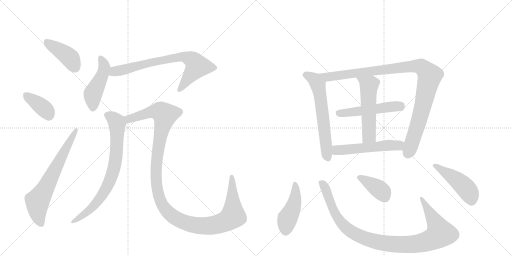
t = 0.00 s
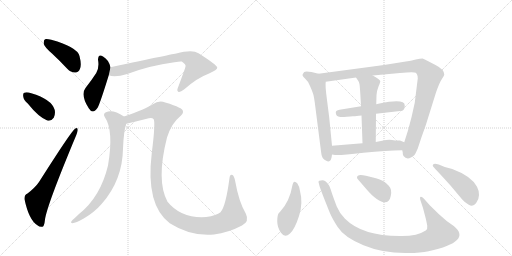
t = 2.47 s
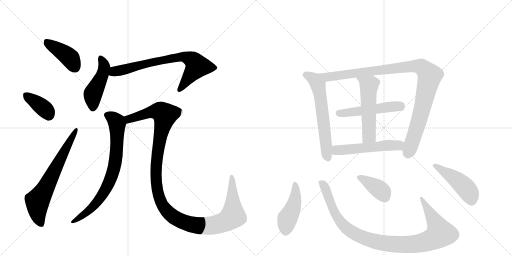
t = 4.95 s
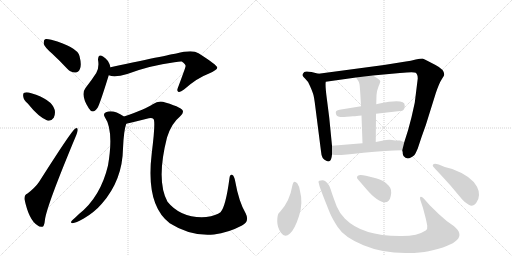
t = 7.42 s
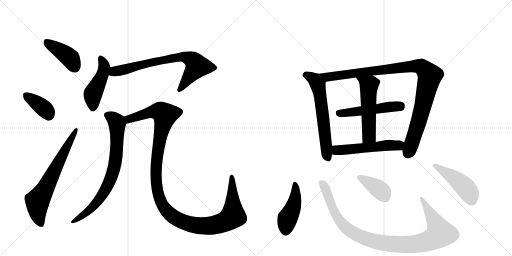
t = 9.89 s
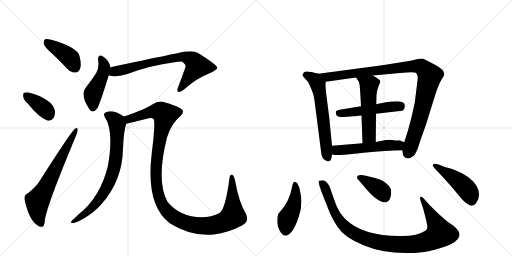
t = 12.36 s

The animated SVG that drew these frames (rendered in a browser with its animation timeline set to each time). Animation: 16 CSS @keyframes rules; one cycle of 12.36 s.

<svg version="1.1" viewBox="0 0 2048 1024" xmlns="http://www.w3.org/2000/svg">
  <g stroke="lightgray" stroke-dasharray="1,1" stroke-width="1" transform="scale(4, 4)">
    <line x1="0" y1="0" x2="256" y2="256"></line>
    <line x1="256" y1="0" x2="0" y2="256"></line>
    <line x1="128" y1="0" x2="128" y2="256"></line>
    <line x1="0" y1="128" x2="256" y2="128"></line>
    <line x1="256" y1="0" x2="512" y2="256"></line>
    <line x1="512" y1="0" x2="256" y2="256"></line>
    <line x1="384" y1="0" x2="384" y2="256"></line>
    <line x1="256" y1="128" x2="512" y2="128"></line>
  </g>
<g transform="scale(1, -1) translate(0, -850)">
   <style type="text/css">
    @keyframes keyframes0 {
      from {
       stroke: black;
       stroke-dashoffset: 416;
       stroke-width: 128;
       }
       58% {
       animation-timing-function: step-end;
       stroke: black;
       stroke-dashoffset: 0;
       stroke-width: 128;
       }
       to {
       stroke: black;
       stroke-width: 1024;
       }
       }
       #make-me-a-hanzi-animation-0 {
         animation: keyframes0 0.588542s both;
         animation-delay: 0.000000s;
         animation-timing-function: linear;
       }
    @keyframes keyframes1 {
      from {
       stroke: black;
       stroke-dashoffset: 378;
       stroke-width: 128;
       }
       55% {
       animation-timing-function: step-end;
       stroke: black;
       stroke-dashoffset: 0;
       stroke-width: 128;
       }
       to {
       stroke: black;
       stroke-width: 1024;
       }
       }
       #make-me-a-hanzi-animation-1 {
         animation: keyframes1 0.557617s both;
         animation-delay: 0.588542s;
         animation-timing-function: linear;
       }
    @keyframes keyframes2 {
      from {
       stroke: black;
       stroke-dashoffset: 673;
       stroke-width: 128;
       }
       69% {
       animation-timing-function: step-end;
       stroke: black;
       stroke-dashoffset: 0;
       stroke-width: 128;
       }
       to {
       stroke: black;
       stroke-width: 1024;
       }
       }
       #make-me-a-hanzi-animation-2 {
         animation: keyframes2 0.797689s both;
         animation-delay: 1.146159s;
         animation-timing-function: linear;
       }
    @keyframes keyframes3 {
      from {
       stroke: black;
       stroke-dashoffset: 464;
       stroke-width: 128;
       }
       60% {
       animation-timing-function: step-end;
       stroke: black;
       stroke-dashoffset: 0;
       stroke-width: 128;
       }
       to {
       stroke: black;
       stroke-width: 1024;
       }
       }
       #make-me-a-hanzi-animation-3 {
         animation: keyframes3 0.627604s both;
         animation-delay: 1.943848s;
         animation-timing-function: linear;
       }
    @keyframes keyframes4 {
      from {
       stroke: black;
       stroke-dashoffset: 746;
       stroke-width: 128;
       }
       71% {
       animation-timing-function: step-end;
       stroke: black;
       stroke-dashoffset: 0;
       stroke-width: 128;
       }
       to {
       stroke: black;
       stroke-width: 1024;
       }
       }
       #make-me-a-hanzi-animation-4 {
         animation: keyframes4 0.857096s both;
         animation-delay: 2.571452s;
         animation-timing-function: linear;
       }
    @keyframes keyframes5 {
      from {
       stroke: black;
       stroke-dashoffset: 768;
       stroke-width: 128;
       }
       71% {
       animation-timing-function: step-end;
       stroke: black;
       stroke-dashoffset: 0;
       stroke-width: 128;
       }
       to {
       stroke: black;
       stroke-width: 1024;
       }
       }
       #make-me-a-hanzi-animation-5 {
         animation: keyframes5 0.875000s both;
         animation-delay: 3.428548s;
         animation-timing-function: linear;
       }
    @keyframes keyframes6 {
      from {
       stroke: black;
       stroke-dashoffset: 1260;
       stroke-width: 128;
       }
       80% {
       animation-timing-function: step-end;
       stroke: black;
       stroke-dashoffset: 0;
       stroke-width: 128;
       }
       to {
       stroke: black;
       stroke-width: 1024;
       }
       }
       #make-me-a-hanzi-animation-6 {
         animation: keyframes6 1.275391s both;
         animation-delay: 4.303548s;
         animation-timing-function: linear;
       }
    @keyframes keyframes7 {
      from {
       stroke: black;
       stroke-dashoffset: 620;
       stroke-width: 128;
       }
       67% {
       animation-timing-function: step-end;
       stroke: black;
       stroke-dashoffset: 0;
       stroke-width: 128;
       }
       to {
       stroke: black;
       stroke-width: 1024;
       }
       }
       #make-me-a-hanzi-animation-7 {
         animation: keyframes7 0.754557s both;
         animation-delay: 5.578939s;
         animation-timing-function: linear;
       }
    @keyframes keyframes8 {
      from {
       stroke: black;
       stroke-dashoffset: 1036;
       stroke-width: 128;
       }
       77% {
       animation-timing-function: step-end;
       stroke: black;
       stroke-dashoffset: 0;
       stroke-width: 128;
       }
       to {
       stroke: black;
       stroke-width: 1024;
       }
       }
       #make-me-a-hanzi-animation-8 {
         animation: keyframes8 1.093099s both;
         animation-delay: 6.333496s;
         animation-timing-function: linear;
       }
    @keyframes keyframes9 {
      from {
       stroke: black;
       stroke-dashoffset: 509;
       stroke-width: 128;
       }
       62% {
       animation-timing-function: step-end;
       stroke: black;
       stroke-dashoffset: 0;
       stroke-width: 128;
       }
       to {
       stroke: black;
       stroke-width: 1024;
       }
       }
       #make-me-a-hanzi-animation-9 {
         animation: keyframes9 0.664225s both;
         animation-delay: 7.426595s;
         animation-timing-function: linear;
       }
    @keyframes keyframes10 {
      from {
       stroke: black;
       stroke-dashoffset: 539;
       stroke-width: 128;
       }
       64% {
       animation-timing-function: step-end;
       stroke: black;
       stroke-dashoffset: 0;
       stroke-width: 128;
       }
       to {
       stroke: black;
       stroke-width: 1024;
       }
       }
       #make-me-a-hanzi-animation-10 {
         animation: keyframes10 0.688639s both;
         animation-delay: 8.090820s;
         animation-timing-function: linear;
       }
    @keyframes keyframes11 {
      from {
       stroke: black;
       stroke-dashoffset: 539;
       stroke-width: 128;
       }
       64% {
       animation-timing-function: step-end;
       stroke: black;
       stroke-dashoffset: 0;
       stroke-width: 128;
       }
       to {
       stroke: black;
       stroke-width: 1024;
       }
       }
       #make-me-a-hanzi-animation-11 {
         animation: keyframes11 0.688639s both;
         animation-delay: 8.779460s;
         animation-timing-function: linear;
       }
    @keyframes keyframes12 {
      from {
       stroke: black;
       stroke-dashoffset: 447;
       stroke-width: 128;
       }
       59% {
       animation-timing-function: step-end;
       stroke: black;
       stroke-dashoffset: 0;
       stroke-width: 128;
       }
       to {
       stroke: black;
       stroke-width: 1024;
       }
       }
       #make-me-a-hanzi-animation-12 {
         animation: keyframes12 0.613770s both;
         animation-delay: 9.468099s;
         animation-timing-function: linear;
       }
    @keyframes keyframes13 {
      from {
       stroke: black;
       stroke-dashoffset: 1027;
       stroke-width: 128;
       }
       77% {
       animation-timing-function: step-end;
       stroke: black;
       stroke-dashoffset: 0;
       stroke-width: 128;
       }
       to {
       stroke: black;
       stroke-width: 1024;
       }
       }
       #make-me-a-hanzi-animation-13 {
         animation: keyframes13 1.085775s both;
         animation-delay: 10.081868s;
         animation-timing-function: linear;
       }
    @keyframes keyframes14 {
      from {
       stroke: black;
       stroke-dashoffset: 385;
       stroke-width: 128;
       }
       56% {
       animation-timing-function: step-end;
       stroke: black;
       stroke-dashoffset: 0;
       stroke-width: 128;
       }
       to {
       stroke: black;
       stroke-width: 1024;
       }
       }
       #make-me-a-hanzi-animation-14 {
         animation: keyframes14 0.563314s both;
         animation-delay: 11.167643s;
         animation-timing-function: linear;
       }
    @keyframes keyframes15 {
      from {
       stroke: black;
       stroke-dashoffset: 468;
       stroke-width: 128;
       }
       60% {
       animation-timing-function: step-end;
       stroke: black;
       stroke-dashoffset: 0;
       stroke-width: 128;
       }
       to {
       stroke: black;
       stroke-width: 1024;
       }
       }
       #make-me-a-hanzi-animation-15 {
         animation: keyframes15 0.630859s both;
         animation-delay: 11.730957s;
         animation-timing-function: linear;
       }
</style>
<path d="M 208 636 Q 238 608 269 575 Q 284 559 302 560 Q 314 560 320 575 Q 327 591 318 626 Q 309 662 205 691 Q 187 695 180 693 Q 174 689 175 674 Q 179 661 208 636 Z" fill="lightgray"></path> 
<path d="M 111 436 Q 154 382 189 368 Q 205 364 215 379 Q 222 392 219 410 Q 207 453 125 477 Q 107 483 97 479 Q 91 478 93 464 Q 94 451 111 436 Z" fill="lightgray"></path> 
<path d="M 110 76 Q 97 72 98 53 Q 116 -32 151 -52 Q 158 -59 170 -57 Q 177 -56 180 -28 Q 187 27 304 307 Q 311 325 311 331 Q 311 343 300 335 Q 287 328 156 122 Q 141 100 110 76 Z" fill="lightgray"></path> 
<path d="M 442 581 Q 435 611 412 624 Q 393 637 392 611 Q 398 581 385 558 Q 367 530 342 498 Q 321 471 355 417 Q 371 390 391 420 Q 401 439 435 549 L 442 581 Z" fill="lightgray"></path> 
<path d="M 435 549 Q 459 539 509 554 Q 599 588 698 601 Q 719 605 727 604 Q 745 592 742 584 Q 742 580 712 500 Q 706 487 713 483 Q 720 479 736 492 Q 788 538 834 555 Q 871 571 869 580 Q 868 590 794 637 Q 770 653 705 636 Q 701 636 442 581 C 413 575 406 556 435 549 Z" fill="lightgray"></path> 
<path d="M 496 384 Q 451 414 424 401 Q 411 395 419 382 Q 456 328 432 188 Q 402 62 316 -6 Q 303 -19 289 -31 Q 279 -41 290 -43 Q 303 -42 335 -24 Q 378 1 408 36 Q 490 130 492 256 Q 495 328 505 355 C 511 375 511 375 496 384 Z" fill="lightgray"></path> 
<path d="M 968 -52 Q 999 -36 983 -4 Q 955 44 941 124 Q 937 146 930 150 Q 920 154 918 138 Q 903 24 882 1 Q 866 -12 825 -18 Q 725 -25 670 43 Q 624 127 668 300 Q 686 357 719 383 Q 747 407 715 420 Q 699 429 661 440 Q 636 450 611 433 Q 583 414 496 384 C 468 374 476 348 505 355 Q 536 362 595 377 Q 608 380 614 374 Q 623 364 607 237 Q 582 30 679 -43 Q 764 -97 856 -88 Q 913 -81 968 -52 Z" fill="lightgray"></path> 
<path d="M 1328 267 L 1317 379 L 1308 450 Q 1300 509 1303 523 C 1305 547 1303 548 1274 555 L 1246 562 Q 1223 567 1217 562 Q 1209 553 1210 549 Q 1211 544 1221 535 Q 1232 526 1240 506 Q 1249 486 1252 476 Q 1256 466 1261 425 L 1284 245 Q 1286 213 1305 207 Q 1314 201 1320 207 Q 1326 212 1328 232 L 1328 267 Z" fill="lightgray"></path> 
<path d="M 1671 536 L 1659 439 L 1646 381 Q 1634 331 1617 281 L 1609 249 L 1611 240 Q 1610 234 1614 226 Q 1630 205 1658 230 Q 1663 237 1671 256 Q 1686 303 1703 349 L 1743 477 Q 1757 518 1767 533 Q 1777 548 1777 552 Q 1777 572 1742 590 L 1711 606 Q 1698 614 1690 616 Q 1681 616 1663 612 Q 1646 607 1617 603 L 1536 590 L 1274 555 C 1244 551 1273 519 1303 523 L 1424 540 L 1491 548 L 1600 558 Q 1655 564 1663 559 Q 1671 553 1671 536 Z" fill="lightgray"></path> 
<path d="M 1504 395 L 1609 407 Q 1619 411 1619 428 Q 1620 457 1518 436 Q 1507 434 1505 433 L 1444 425 L 1358 411 Q 1343 408 1343 400 Q 1343 384 1361 382 Q 1370 381 1387 383 Q 1404 385 1411 385 Q 1418 384 1446 388 L 1504 395 Z" fill="lightgray"></path> 
<path d="M 1503 282 L 1504 395 L 1505 433 L 1506 469 Q 1506 484 1514 504 Q 1522 523 1521 526 Q 1518 534 1491 548 C 1465 562 1407 565 1424 540 L 1432 528 Q 1436 523 1438 513 Q 1440 502 1444 425 L 1446 388 L 1450 277 C 1451 247 1503 252 1503 282 Z" fill="lightgray"></path> 
<path d="M 1617 281 L 1600 288 Q 1578 288 1568 290 Q 1559 292 1544 290 L 1503 282 L 1450 277 L 1328 267 C 1298 265 1298 237 1328 232 L 1340 230 Q 1361 228 1454 239 Q 1547 249 1609 249 C 1639 249 1645 270 1617 281 Z" fill="lightgray"></path> 
<path d="M 1200 86 Q 1198 104 1189 117 Q 1174 134 1169 106 Q 1159 46 1122 5 L 1114 -4 Q 1109 -12 1109 -36 Q 1109 -60 1124 -81 Q 1139 -103 1160 -84 Q 1180 -65 1196 -14 Q 1213 37 1200 86 Z" fill="lightgray"></path> 
<path d="M 1719 29 L 1696 55 Q 1688 63 1684 63 Q 1676 63 1684 42 L 1692 18 L 1703 -24 Q 1707 -41 1709 -53 Q 1711 -66 1703 -72 Q 1670 -94 1608 -94 Q 1451 -96 1380 -25 Q 1358 -3 1347 24 Q 1337 50 1329 73 Q 1322 96 1317 107 Q 1300 133 1284 128 Q 1280 128 1277 127 Q 1274 126 1274 122 L 1278 106 Q 1281 94 1320 -3 Q 1329 -24 1350 -57 Q 1376 -99 1454 -131 Q 1533 -164 1633 -162 Q 1683 -162 1714 -155 Q 1891 -116 1815 -54 L 1788 -35 Q 1754 -7 1719 29 Z" fill="lightgray"></path> 
<path d="M 1434 130 L 1465 94 Q 1488 67 1507 54 Q 1554 22 1563 66 Q 1569 93 1555 107 Q 1535 130 1504 137 L 1464 147 Q 1428 156 1428 140 Q 1428 136 1434 130 Z" fill="lightgray"></path> 
<path d="M 1779 182 L 1755 192 Q 1731 199 1731 188 Q 1730 186 1742 173 Q 1755 160 1801 109 L 1849 52 Q 1859 40 1875 31 Q 1892 21 1904 37 Q 1916 52 1916 70 Q 1916 88 1908 103 Q 1885 146 1809 174 L 1779 182 Z" fill="lightgray"></path> 
      <clipPath id="make-me-a-hanzi-clip-0">
      <path d="M 208 636 Q 238 608 269 575 Q 284 559 302 560 Q 314 560 320 575 Q 327 591 318 626 Q 309 662 205 691 Q 187 695 180 693 Q 174 689 175 674 Q 179 661 208 636 Z" fill="lightgray"></path>
      </clipPath>
      <path clip-path="url(#make-me-a-hanzi-clip-0)" d="M 185 685 L 275 623 L 301 580 " fill="none" id="make-me-a-hanzi-animation-0" stroke-dasharray="288 576" stroke-linecap="round"></path>

      <clipPath id="make-me-a-hanzi-clip-1">
      <path d="M 111 436 Q 154 382 189 368 Q 205 364 215 379 Q 222 392 219 410 Q 207 453 125 477 Q 107 483 97 479 Q 91 478 93 464 Q 94 451 111 436 Z" fill="lightgray"></path>
      </clipPath>
      <path clip-path="url(#make-me-a-hanzi-clip-1)" d="M 104 469 L 180 413 L 195 390 " fill="none" id="make-me-a-hanzi-animation-1" stroke-dasharray="250 500" stroke-linecap="round"></path>

      <clipPath id="make-me-a-hanzi-clip-2">
      <path d="M 110 76 Q 97 72 98 53 Q 116 -32 151 -52 Q 158 -59 170 -57 Q 177 -56 180 -28 Q 187 27 304 307 Q 311 325 311 331 Q 311 343 300 335 Q 287 328 156 122 Q 141 100 110 76 Z" fill="lightgray"></path>
      </clipPath>
      <path clip-path="url(#make-me-a-hanzi-clip-2)" d="M 165 -47 L 151 -6 L 150 46 L 304 328 " fill="none" id="make-me-a-hanzi-animation-2" stroke-dasharray="545 1090" stroke-linecap="round"></path>

      <clipPath id="make-me-a-hanzi-clip-3">
      <path d="M 442 581 Q 435 611 412 624 Q 393 637 392 611 Q 398 581 385 558 Q 367 530 342 498 Q 321 471 355 417 Q 371 390 391 420 Q 401 439 435 549 L 442 581 Z" fill="lightgray"></path>
      </clipPath>
      <path clip-path="url(#make-me-a-hanzi-clip-3)" d="M 403 616 L 418 581 L 408 544 L 371 472 L 371 421 " fill="none" id="make-me-a-hanzi-animation-3" stroke-dasharray="336 672" stroke-linecap="round"></path>

      <clipPath id="make-me-a-hanzi-clip-4">
      <path d="M 435 549 Q 459 539 509 554 Q 599 588 698 601 Q 719 605 727 604 Q 745 592 742 584 Q 742 580 712 500 Q 706 487 713 483 Q 720 479 736 492 Q 788 538 834 555 Q 871 571 869 580 Q 868 590 794 637 Q 770 653 705 636 Q 701 636 442 581 C 413 575 406 556 435 549 Z" fill="lightgray"></path>
      </clipPath>
      <path clip-path="url(#make-me-a-hanzi-clip-4)" d="M 442 553 L 464 566 L 564 592 L 738 623 L 774 607 L 788 585 L 717 490 " fill="none" id="make-me-a-hanzi-animation-4" stroke-dasharray="618 1236" stroke-linecap="round"></path>

      <clipPath id="make-me-a-hanzi-clip-5">
      <path d="M 496 384 Q 451 414 424 401 Q 411 395 419 382 Q 456 328 432 188 Q 402 62 316 -6 Q 303 -19 289 -31 Q 279 -41 290 -43 Q 303 -42 335 -24 Q 378 1 408 36 Q 490 130 492 256 Q 495 328 505 355 C 511 375 511 375 496 384 Z" fill="lightgray"></path>
      </clipPath>
      <path clip-path="url(#make-me-a-hanzi-clip-5)" d="M 427 390 L 450 379 L 467 362 L 469 349 L 465 233 L 447 147 L 423 94 L 380 32 L 348 1 L 293 -37 " fill="none" id="make-me-a-hanzi-animation-5" stroke-dasharray="640 1280" stroke-linecap="round"></path>

      <clipPath id="make-me-a-hanzi-clip-6">
      <path d="M 968 -52 Q 999 -36 983 -4 Q 955 44 941 124 Q 937 146 930 150 Q 920 154 918 138 Q 903 24 882 1 Q 866 -12 825 -18 Q 725 -25 670 43 Q 624 127 668 300 Q 686 357 719 383 Q 747 407 715 420 Q 699 429 661 440 Q 636 450 611 433 Q 583 414 496 384 C 468 374 476 348 505 355 Q 536 362 595 377 Q 608 380 614 374 Q 623 364 607 237 Q 582 30 679 -43 Q 764 -97 856 -88 Q 913 -81 968 -52 Z" fill="lightgray"></path>
      </clipPath>
      <path clip-path="url(#make-me-a-hanzi-clip-6)" d="M 509 364 L 532 380 L 610 403 L 640 404 L 658 392 L 630 248 L 626 113 L 648 33 L 676 -3 L 714 -30 L 780 -51 L 833 -54 L 882 -44 L 917 -27 L 932 -14 L 927 141 " fill="none" id="make-me-a-hanzi-animation-6" stroke-dasharray="1132 2264" stroke-linecap="round"></path>

      <clipPath id="make-me-a-hanzi-clip-7">
      <path d="M 1328 267 L 1317 379 L 1308 450 Q 1300 509 1303 523 C 1305 547 1303 548 1274 555 L 1246 562 Q 1223 567 1217 562 Q 1209 553 1210 549 Q 1211 544 1221 535 Q 1232 526 1240 506 Q 1249 486 1252 476 Q 1256 466 1261 425 L 1284 245 Q 1286 213 1305 207 Q 1314 201 1320 207 Q 1326 212 1328 232 L 1328 267 Z" fill="lightgray"></path>
      </clipPath>
      <path clip-path="url(#make-me-a-hanzi-clip-7)" d="M 1221 551 L 1259 531 L 1272 510 L 1294 370 L 1306 238 L 1313 217 " fill="none" id="make-me-a-hanzi-animation-7" stroke-dasharray="492 984" stroke-linecap="round"></path>

      <clipPath id="make-me-a-hanzi-clip-8">
      <path d="M 1671 536 L 1659 439 L 1646 381 Q 1634 331 1617 281 L 1609 249 L 1611 240 Q 1610 234 1614 226 Q 1630 205 1658 230 Q 1663 237 1671 256 Q 1686 303 1703 349 L 1743 477 Q 1757 518 1767 533 Q 1777 548 1777 552 Q 1777 572 1742 590 L 1711 606 Q 1698 614 1690 616 Q 1681 616 1663 612 Q 1646 607 1617 603 L 1536 590 L 1274 555 C 1244 551 1273 519 1303 523 L 1424 540 L 1491 548 L 1600 558 Q 1655 564 1663 559 Q 1671 553 1671 536 Z" fill="lightgray"></path>
      </clipPath>
      <path clip-path="url(#make-me-a-hanzi-clip-8)" d="M 1282 553 L 1310 542 L 1323 543 L 1666 586 L 1685 583 L 1699 571 L 1719 547 L 1717 537 L 1671 352 L 1631 237 " fill="none" id="make-me-a-hanzi-animation-8" stroke-dasharray="908 1816" stroke-linecap="round"></path>

      <clipPath id="make-me-a-hanzi-clip-9">
      <path d="M 1504 395 L 1609 407 Q 1619 411 1619 428 Q 1620 457 1518 436 Q 1507 434 1505 433 L 1444 425 L 1358 411 Q 1343 408 1343 400 Q 1343 384 1361 382 Q 1370 381 1387 383 Q 1404 385 1411 385 Q 1418 384 1446 388 L 1504 395 Z" fill="lightgray"></path>
      </clipPath>
      <path clip-path="url(#make-me-a-hanzi-clip-9)" d="M 1356 397 L 1559 424 L 1599 424 L 1606 429 " fill="none" id="make-me-a-hanzi-animation-9" stroke-dasharray="381 762" stroke-linecap="round"></path>

      <clipPath id="make-me-a-hanzi-clip-10">
      <path d="M 1503 282 L 1504 395 L 1505 433 L 1506 469 Q 1506 484 1514 504 Q 1522 523 1521 526 Q 1518 534 1491 548 C 1465 562 1407 565 1424 540 L 1432 528 Q 1436 523 1438 513 Q 1440 502 1444 425 L 1446 388 L 1450 277 C 1451 247 1503 252 1503 282 Z" fill="lightgray"></path>
      </clipPath>
      <path clip-path="url(#make-me-a-hanzi-clip-10)" d="M 1431 536 L 1476 506 L 1476 307 L 1456 285 " fill="none" id="make-me-a-hanzi-animation-10" stroke-dasharray="411 822" stroke-linecap="round"></path>

      <clipPath id="make-me-a-hanzi-clip-11">
      <path d="M 1617 281 L 1600 288 Q 1578 288 1568 290 Q 1559 292 1544 290 L 1503 282 L 1450 277 L 1328 267 C 1298 265 1298 237 1328 232 L 1340 230 Q 1361 228 1454 239 Q 1547 249 1609 249 C 1639 249 1645 270 1617 281 Z" fill="lightgray"></path>
      </clipPath>
      <path clip-path="url(#make-me-a-hanzi-clip-11)" d="M 1336 261 L 1346 249 L 1360 249 L 1552 269 L 1589 268 L 1610 277 " fill="none" id="make-me-a-hanzi-animation-11" stroke-dasharray="411 822" stroke-linecap="round"></path>

      <clipPath id="make-me-a-hanzi-clip-12">
      <path d="M 1200 86 Q 1198 104 1189 117 Q 1174 134 1169 106 Q 1159 46 1122 5 L 1114 -4 Q 1109 -12 1109 -36 Q 1109 -60 1124 -81 Q 1139 -103 1160 -84 Q 1180 -65 1196 -14 Q 1213 37 1200 86 Z" fill="lightgray"></path>
      </clipPath>
      <path clip-path="url(#make-me-a-hanzi-clip-12)" d="M 1179 112 L 1180 50 L 1170 14 L 1148 -30 L 1142 -72 " fill="none" id="make-me-a-hanzi-animation-12" stroke-dasharray="319 638" stroke-linecap="round"></path>

      <clipPath id="make-me-a-hanzi-clip-13">
      <path d="M 1719 29 L 1696 55 Q 1688 63 1684 63 Q 1676 63 1684 42 L 1692 18 L 1703 -24 Q 1707 -41 1709 -53 Q 1711 -66 1703 -72 Q 1670 -94 1608 -94 Q 1451 -96 1380 -25 Q 1358 -3 1347 24 Q 1337 50 1329 73 Q 1322 96 1317 107 Q 1300 133 1284 128 Q 1280 128 1277 127 Q 1274 126 1274 122 L 1278 106 Q 1281 94 1320 -3 Q 1329 -24 1350 -57 Q 1376 -99 1454 -131 Q 1533 -164 1633 -162 Q 1683 -162 1714 -155 Q 1891 -116 1815 -54 L 1788 -35 Q 1754 -7 1719 29 Z" fill="lightgray"></path>
      </clipPath>
      <path clip-path="url(#make-me-a-hanzi-clip-13)" d="M 1281 121 L 1298 103 L 1344 -12 L 1380 -57 L 1438 -95 L 1523 -121 L 1594 -128 L 1681 -123 L 1722 -112 L 1761 -83 L 1688 56 " fill="none" id="make-me-a-hanzi-animation-13" stroke-dasharray="899 1798" stroke-linecap="round"></path>

      <clipPath id="make-me-a-hanzi-clip-14">
      <path d="M 1434 130 L 1465 94 Q 1488 67 1507 54 Q 1554 22 1563 66 Q 1569 93 1555 107 Q 1535 130 1504 137 L 1464 147 Q 1428 156 1428 140 Q 1428 136 1434 130 Z" fill="lightgray"></path>
      </clipPath>
      <path clip-path="url(#make-me-a-hanzi-clip-14)" d="M 1439 140 L 1510 98 L 1529 82 L 1539 63 " fill="none" id="make-me-a-hanzi-animation-14" stroke-dasharray="257 514" stroke-linecap="round"></path>

      <clipPath id="make-me-a-hanzi-clip-15">
      <path d="M 1779 182 L 1755 192 Q 1731 199 1731 188 Q 1730 186 1742 173 Q 1755 160 1801 109 L 1849 52 Q 1859 40 1875 31 Q 1892 21 1904 37 Q 1916 52 1916 70 Q 1916 88 1908 103 Q 1885 146 1809 174 L 1779 182 Z" fill="lightgray"></path>
      </clipPath>
      <path clip-path="url(#make-me-a-hanzi-clip-15)" d="M 1737 188 L 1808 145 L 1855 106 L 1877 78 L 1887 47 " fill="none" id="make-me-a-hanzi-animation-15" stroke-dasharray="340 680" stroke-linecap="round"></path>

</g>
</svg>
